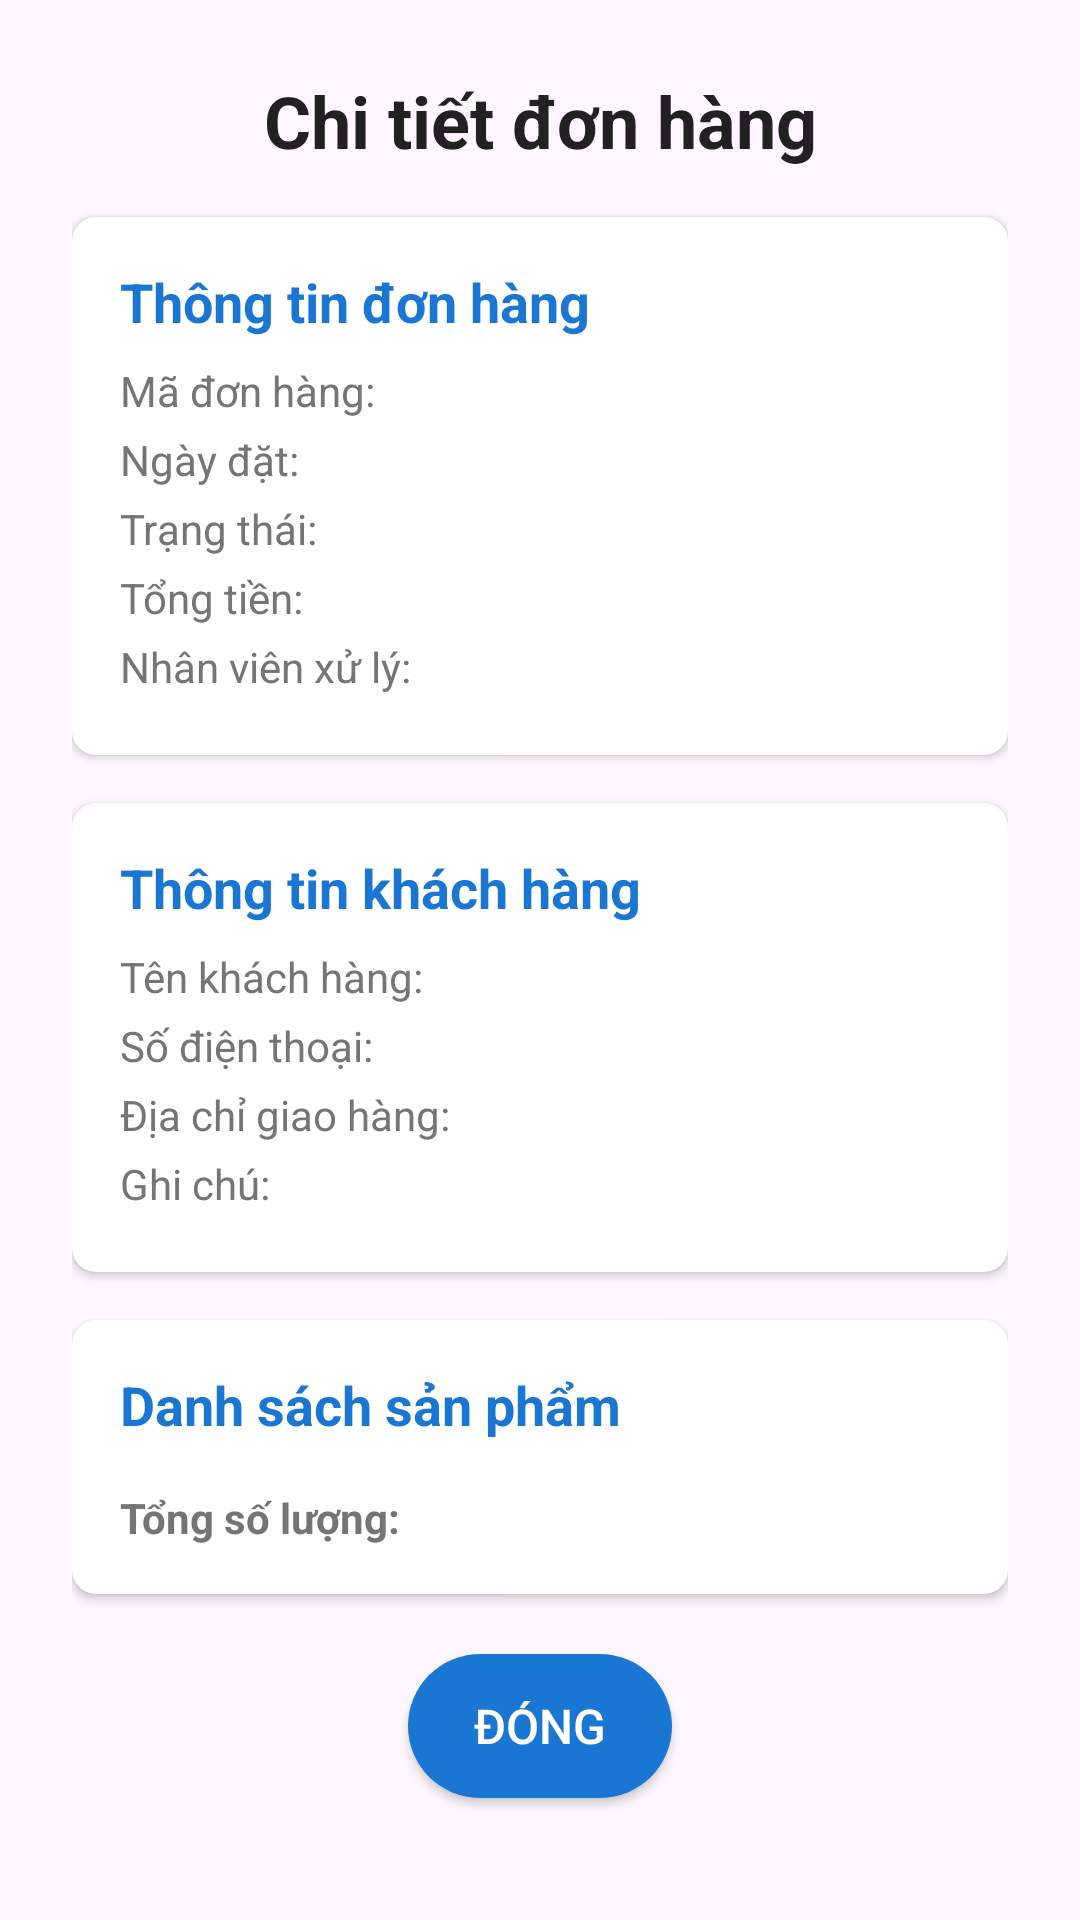

This screen was rendered from an Android layout file. Write that file and the resources it references.
<!-- AndroidManifest.xml: application theme Theme.SBooks -->
<!-- res/layout/dialog_order_details.xml -->
<?xml version="1.0" encoding="utf-8"?>
<ScrollView
    xmlns:android="http://schemas.android.com/apk/res/android"
    xmlns:app="http://schemas.android.com/apk/res-auto"
    xmlns:tools="http://schemas.android.com/tools"
    android:layout_width="match_parent"
    android:layout_height="wrap_content"
    android:fillViewport="true">

    <LinearLayout
        android:layout_width="match_parent"
        android:layout_height="wrap_content"
        android:orientation="vertical"
        android:padding="@dimen/spacing_large">

        <TextView
            android:id="@+id/tv_dialog_order_detail_title"
            android:layout_width="match_parent"
            android:layout_height="wrap_content"
            android:text="Chi tiết đơn hàng"
            android:textSize="@dimen/text_size_xlarge"
            android:textStyle="bold"
            android:textColor="@color/colorTextPrimary"
            android:layout_marginBottom="@dimen/spacing_medium"
            android:gravity="center_horizontal"/>

        
        <androidx.cardview.widget.CardView
            android:layout_width="match_parent"
            android:layout_height="wrap_content"
            android:layout_marginBottom="@dimen/spacing_medium"
            app:cardCornerRadius="@dimen/card_radius"
            app:cardElevation="@dimen/card_elevation_low">

            <LinearLayout
                android:layout_width="match_parent"
                android:layout_height="wrap_content"
                android:orientation="vertical"
                android:padding="@dimen/card_padding">

                <TextView
                    style="@style/OrderDetailSectionTitle"
                    android:text="Thông tin đơn hàng"/>

                <LinearLayout style="@style/OrderDetailRow">
                    <TextView style="@style/OrderDetailLabel" android:text="Mã đơn hàng:"/>
                    <TextView style="@style/OrderDetailValue" android:id="@+id/tv_detail_order_code"/>
                </LinearLayout>

                <LinearLayout style="@style/OrderDetailRow">
                    <TextView style="@style/OrderDetailLabel" android:text="Ngày đặt:"/>
                    <TextView style="@style/OrderDetailValue" android:id="@+id/tv_detail_order_date"/>
                </LinearLayout>

                <LinearLayout style="@style/OrderDetailRow">
                    <TextView style="@style/OrderDetailLabel" android:text="Trạng thái:"/>
                    <TextView style="@style/OrderDetailValue" android:id="@+id/tv_detail_order_status"
                        android:textStyle="bold"/>
                </LinearLayout>

                <LinearLayout style="@style/OrderDetailRow">
                    <TextView style="@style/OrderDetailLabel" android:text="Tổng tiền:"/>
                    <TextView style="@style/OrderDetailValue" android:id="@+id/tv_detail_order_total"
                        android:textColor="@color/colorAccent" android:textStyle="bold"/>
                </LinearLayout>

                <LinearLayout style="@style/OrderDetailRow" android:id="@+id/layout_detail_staff_info">
                    <TextView style="@style/OrderDetailLabel" android:text="Nhân viên xử lý:"/>
                    <TextView style="@style/OrderDetailValue" android:id="@+id/tv_detail_staff_name"/>
                </LinearLayout>

            </LinearLayout>
        </androidx.cardview.widget.CardView>

        
        <androidx.cardview.widget.CardView
            android:layout_width="match_parent"
            android:layout_height="wrap_content"
            android:layout_marginBottom="@dimen/spacing_medium"
            app:cardCornerRadius="@dimen/card_radius"
            app:cardElevation="@dimen/card_elevation_low">

            <LinearLayout
                android:layout_width="match_parent"
                android:layout_height="wrap_content"
                android:orientation="vertical"
                android:padding="@dimen/card_padding">

                <TextView
                    style="@style/OrderDetailSectionTitle"
                    android:text="Thông tin khách hàng"/>

                <LinearLayout style="@style/OrderDetailRow">
                    <TextView style="@style/OrderDetailLabel" android:text="Tên khách hàng:"/>
                    <TextView style="@style/OrderDetailValue" android:id="@+id/tv_detail_customer_name"/>
                </LinearLayout>

                <LinearLayout style="@style/OrderDetailRow">
                    <TextView style="@style/OrderDetailLabel" android:text="Số điện thoại:"/>
                    <TextView style="@style/OrderDetailValue" android:id="@+id/tv_detail_customer_phone"/>
                </LinearLayout>

                <LinearLayout style="@style/OrderDetailRow">
                    <TextView style="@style/OrderDetailLabel" android:text="Địa chỉ giao hàng:"/>
                    <TextView style="@style/OrderDetailValue" android:id="@+id/tv_detail_customer_address"/>
                </LinearLayout>

                <LinearLayout style="@style/OrderDetailRow">
                    <TextView style="@style/OrderDetailLabel" android:text="Ghi chú:"/>
                    <TextView style="@style/OrderDetailValue" android:id="@+id/tv_detail_order_notes"/>
                </LinearLayout>

            </LinearLayout>
        </androidx.cardview.widget.CardView>

        
        <androidx.cardview.widget.CardView
            android:layout_width="match_parent"
            android:layout_height="wrap_content"
            android:layout_marginBottom="@dimen/spacing_medium"
            app:cardCornerRadius="@dimen/card_radius"
            app:cardElevation="@dimen/card_elevation_low">

            <LinearLayout
                android:layout_width="match_parent"
                android:layout_height="wrap_content"
                android:orientation="vertical"
                android:padding="@dimen/card_padding">

                <TextView
                    style="@style/OrderDetailSectionTitle"
                    android:text="Danh sách sản phẩm"/>

                <androidx.recyclerview.widget.RecyclerView
                    android:id="@+id/rv_detail_order_items"
                    android:layout_width="match_parent"
                    android:layout_height="wrap_content"
                    android:maxHeight="200dp"
                    tools:listitem="@layout/item_order_detail_product"
                    app:layoutManager="androidx.recyclerview.widget.LinearLayoutManager"/>

                <LinearLayout
                    android:layout_width="match_parent"
                    android:layout_height="wrap_content"
                    android:orientation="horizontal"
                    android:layout_marginTop="@dimen/spacing_small">
                    <TextView
                        android:layout_width="0dp"
                        android:layout_height="wrap_content"
                        android:layout_weight="1"
                        android:text="Tổng số lượng:"
                        android:textStyle="bold"
                        android:textSize="@dimen/text_size_small"
                        android:textColor="@color/colorTextSecondary"/>
                    <TextView
                        android:id="@+id/tv_detail_total_quantity"
                        android:layout_width="wrap_content"
                        android:layout_height="wrap_content"
                        tools:text="3"
                        android:textStyle="bold"
                        android:textSize="@dimen/text_size_small"
                        android:textColor="@color/colorTextPrimary"/>
                </LinearLayout>

            </LinearLayout>
        </androidx.cardview.widget.CardView>

        <Button
            android:id="@+id/btn_detail_close_dialog"
            android:layout_width="wrap_content"
            android:layout_height="wrap_content"
            android:text="Đóng"
            style="@style/ButtonPrimary"
            android:layout_gravity="center_horizontal"
            android:layout_marginTop="@dimen/spacing_medium"/>

    </LinearLayout>
</ScrollView>
<!-- res/layout/item_order_detail_product.xml (included above) -->
<?xml version="1.0" encoding="utf-8"?>
<LinearLayout
    xmlns:android="http://schemas.android.com/apk/res/android"
    xmlns:tools="http://schemas.android.com/tools"
    android:layout_width="match_parent"
    android:layout_height="wrap_content"    android:orientation="horizontal"
    android:paddingVertical="@dimen/spacing_small"
    android:paddingHorizontal="@dimen/spacing_tiny">

    <ImageView
        android:id="@+id/iv_item_product_image"
        android:layout_width="48dp"
        android:layout_height="64dp"
        android:scaleType="centerCrop"
        android:src="@drawable/ic_book"
        android:layout_marginEnd="@dimen/spacing_medium"/>

    <LinearLayout
        android:layout_width="0dp"
        android:layout_height="wrap_content"
        android:layout_weight="1"
        android:orientation="vertical">

        <TextView
            android:id="@+id/tv_item_product_name"
            android:layout_width="match_parent"
            android:layout_height="wrap_content"
            tools:text="Tên sách rất dài để kiểm tra nhiều dòng"
            android:textSize="@dimen/text_size_normal"
            android:textColor="@color/colorTextPrimary"
            android:maxLines="2"
            android:ellipsize="end"/>

        <TextView
            android:id="@+id/tv_item_product_price"
            android:layout_width="match_parent"
            android:layout_height="wrap_content"
            tools:text="150,000 đ"
            android:textSize="@dimen/text_size_small"
            android:textColor="@color/colorTextSecondary"/>
    </LinearLayout>

    <TextView
        android:id="@+id/tv_item_product_quantity"
        android:layout_width="wrap_content"
        android:layout_height="wrap_content"
        tools:text="x 2"
        android:textSize="@dimen/text_size_normal"
        android:textColor="@color/colorTextPrimary"
        android:layout_gravity="center_vertical"
        android:layout_marginStart="@dimen/spacing_small"/>

</LinearLayout>
<!-- resources referenced by this layout -->
<resources>
  <color name="colorAccent">#FF5722</color>
  <color name="colorTextPrimary">#212121</color>
  <color name="colorTextSecondary">#757575</color>
  <dimen name="card_elevation_low">2dp</dimen>
  <dimen name="card_padding">16dp</dimen>
  <dimen name="card_radius">8dp</dimen>
  <dimen name="spacing_large">24dp</dimen>
  <dimen name="spacing_medium">16dp</dimen>
  <dimen name="spacing_small">8dp</dimen>
  <dimen name="spacing_tiny">4dp</dimen>
  <dimen name="text_size_normal">16sp</dimen>
  <dimen name="text_size_small">14sp</dimen>
  <dimen name="text_size_xlarge">24sp</dimen>
  <style name="ButtonPrimary" parent="Widget.AppCompat.Button">
          <item name="android:background">@drawable/bg_button_primary</item>
          <item name="android:textColor">@color/white</item>
          <item name="android:textSize">16sp</item>
          <item name="android:padding">12dp</item>
          <item name="android:layout_margin">4dp</item>
      </style>
  <style name="OrderDetailLabel">
          <item name="android:layout_width">120dp</item> 
          <item name="android:layout_height">wrap_content</item>
          <item name="android:textSize">@dimen/text_size_small</item>
          <item name="android:textColor">@color/colorTextSecondary</item>
      </style>
  <style name="OrderDetailRow">
          <item name="android:layout_width">match_parent</item>
          <item name="android:layout_height">wrap_content</item>
          <item name="android:orientation">horizontal</item>
          <item name="android:layout_marginBottom">@dimen/spacing_tiny</item>
      </style>
  <style name="OrderDetailSectionTitle">
          <item name="android:layout_width">match_parent</item>
          <item name="android:layout_height">wrap_content</item>
          <item name="android:textSize">@dimen/text_size_medium</item>
          <item name="android:textStyle">bold</item>
          <item name="android:textColor">@color/colorPrimary</item>
          <item name="android:layout_marginBottom">@dimen/spacing_small</item>
      </style>
  <style name="OrderDetailValue">
          <item name="android:layout_width">0dp</item>
          <item name="android:layout_height">wrap_content</item>
          <item name="android:layout_weight">1</item>
          <item name="android:textSize">@dimen/text_size_small</item>
          <item name="android:textColor">@color/colorTextPrimary</item>
          <item name="android:gravity">end</item>
      </style>
  <style name="Theme.SBooks" parent="android:Theme.Material.Light.NoActionBar" />
  <color name="colorPrimary">#1976D2</color>
  <!-- drawable bg_button_primary (drawable) -->
  <?xml version="1.0" encoding="utf-8"?>
  <shape xmlns:android="http://schemas.android.com/apk/res/android">
      <solid android:color="@color/colorPrimary" />
      <corners android:radius="@dimen/button_radius" />
      <stroke android:width="0dp" />
  </shape>
  <color name="white">#FFFFFFFF</color>
  <dimen name="text_size_medium">18sp</dimen>
  <dimen name="button_radius">24dp</dimen>
</resources>
